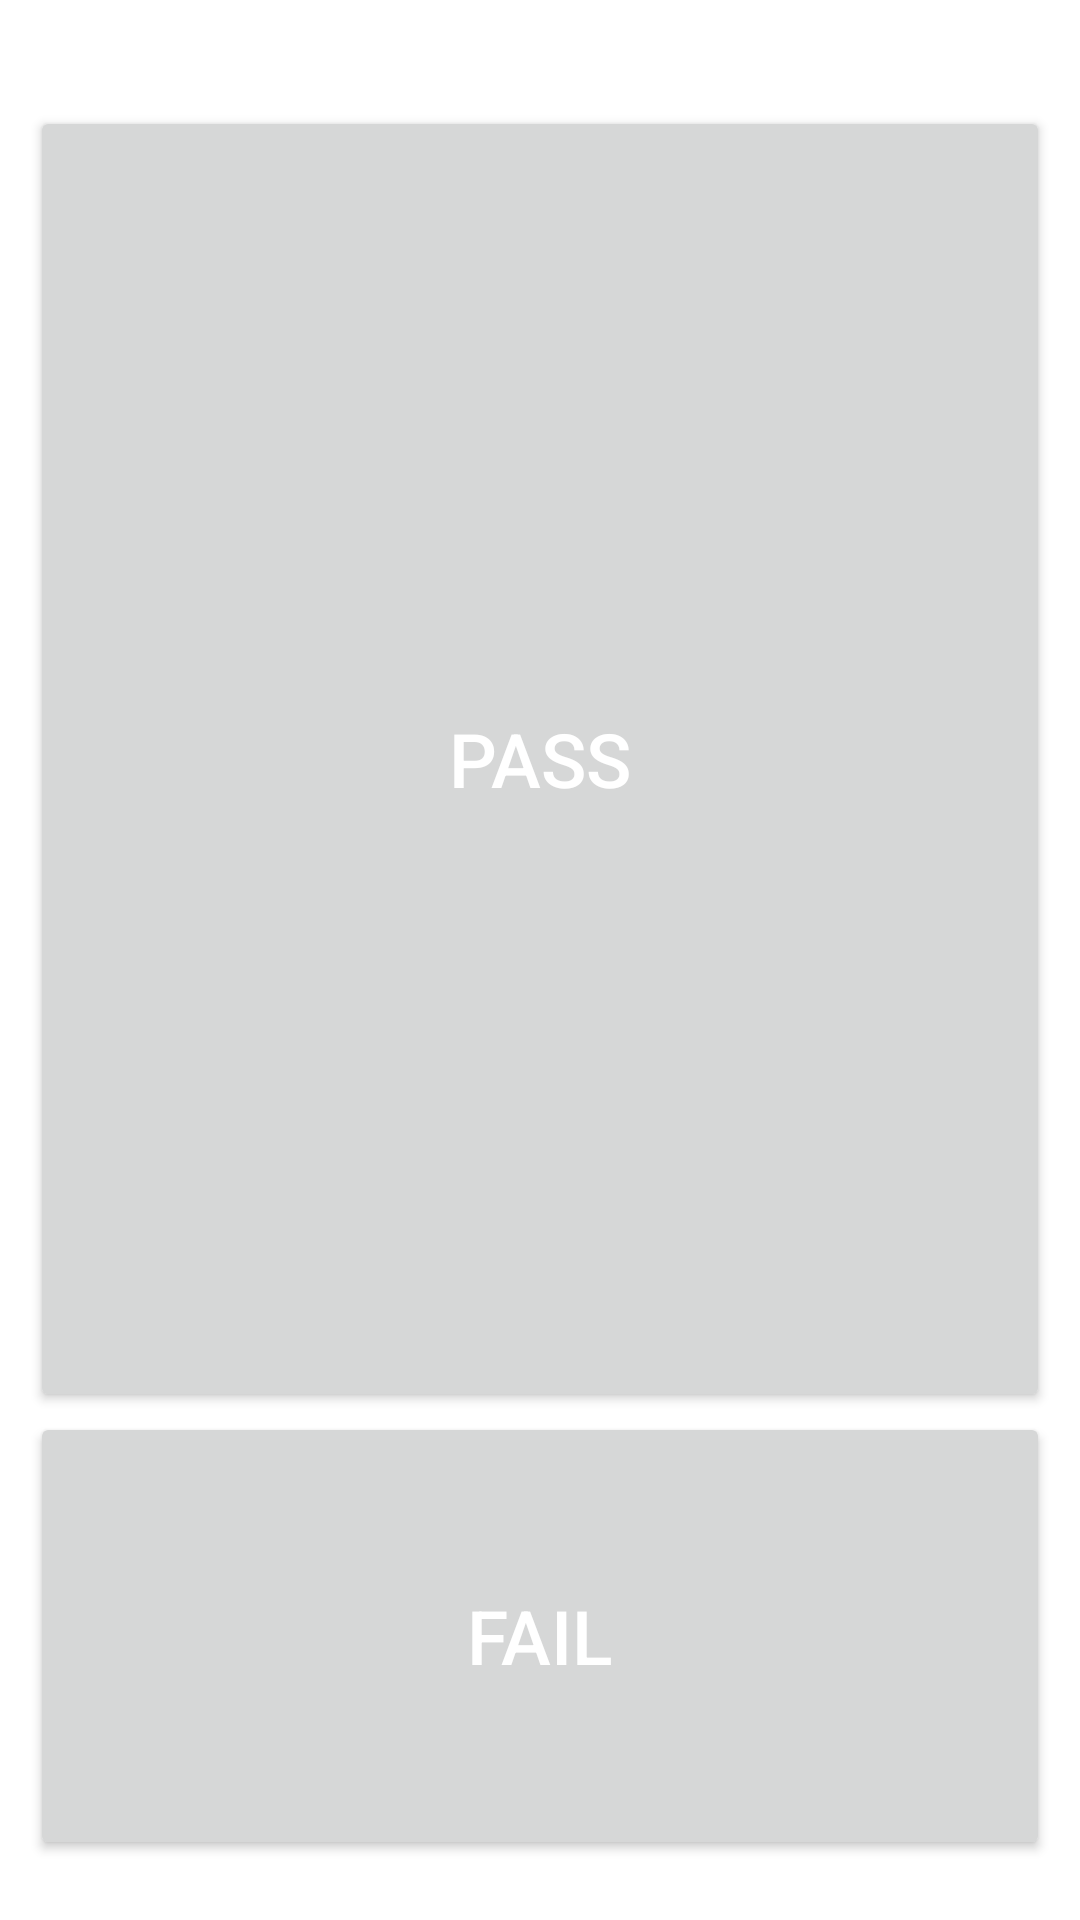

Layout XML and referenced resources for this Android screen:
<!-- AndroidManifest.xml: fallback theme Theme.MaterialComponents.DayNight.NoActionBar -->
<!-- res/layout/gsensor.xml -->
<?xml version="1.0" encoding="utf-8"?>
<LinearLayout xmlns:android="http://schemas.android.com/apk/res/android"
    android:layout_width="fill_parent"
    android:layout_height="fill_parent"
    android:keepScreenOn="true"
    android:orientation="vertical">

    <TextView
        android:id="@+id/gsensor_result"
        android:lines="2"
        android:layout_width="fill_parent"
        android:layout_height="wrap_content" />

    <ImageView
        android:id="@+id/gsensor_image"
        android:layout_width="wrap_content"
        android:layout_height="wrap_content"
        android:layout_gravity="center" />

    <include layout="@layout/pass_fail_btn" />

</LinearLayout>
<!-- res/layout/pass_fail_btn.xml (included above) -->
<?xml version="1.0" encoding="UTF-8"?>
<merge xmlns:android="http://schemas.android.com/apk/res/android" >

    <Button
        android:id="@+id/passButton"
        android:layout_width="match_parent"
        android:layout_height="wrap_content"
        android:layout_weight="0.8"
        android:text="@string/pass"
        android:textColor="@android:color/white"
        android:layout_marginStart="10dp"
        android:layout_marginEnd="10dp"
        android:textSize="25.0dip" />

    <Button
        android:id="@+id/failButton"
        android:layout_width="match_parent"
        android:layout_height="wrap_content"
        android:layout_weight="0.2"
        android:text="@string/fail"
        android:textColor="@android:color/white"
        android:layout_marginStart="10dp"
        android:layout_marginEnd="10dp"
        android:layout_marginBottom="20dp"
        android:textSize="25.0dip" />

</merge>
<!-- resources referenced by this layout -->
<resources>
  <string name="fail">fail</string>
  <string name="pass">pass</string>
</resources>
